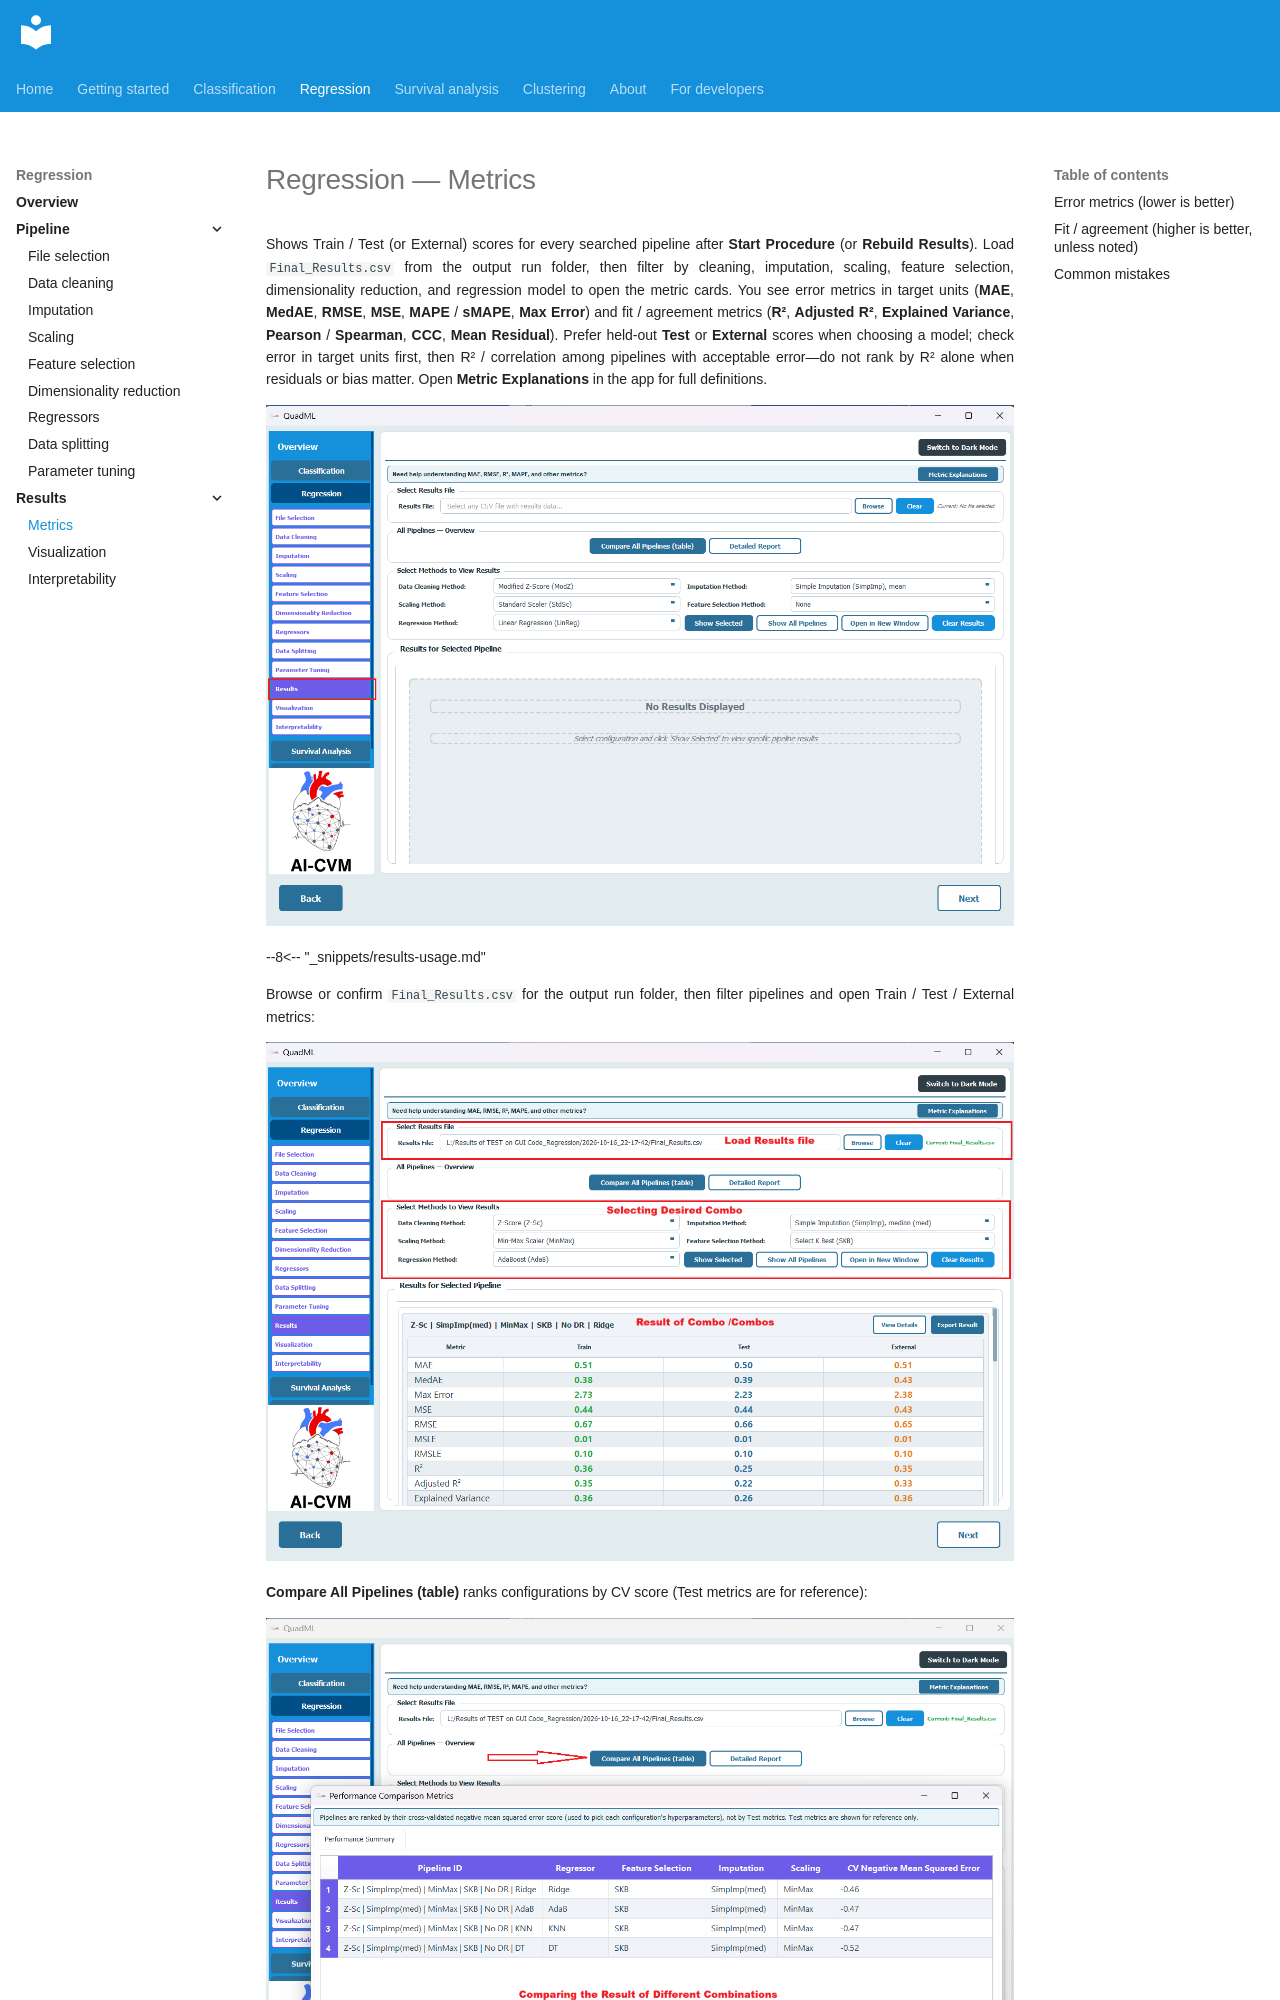

repository: AI-in-Cardiovascular-Medicine/QuadML · page: regression/10-results/index.html · generator: mkdocs

# Regression — Metrics

Shows Train / Test (or External) scores for every searched pipeline after **Start Procedure** (or **Rebuild Results**). Load `Final_Results.csv` from the output run folder, then filter by cleaning, imputation, scaling, feature selection, dimensionality reduction, and regression model to open the metric cards. You see error metrics in target units (**MAE**, **MedAE**, **RMSE**, **MSE**, **MAPE** / **sMAPE**, **Max Error**) and fit / agreement metrics (**R²**, **Adjusted R²**, **Explained Variance**, **Pearson** / **Spearman**, **CCC**, **Mean Residual**). Prefer held-out **Test** or **External** scores when choosing a model; check error in target units first, then R² / correlation among pipelines with acceptable error—do not rank by R² alone when residuals or bias matter. Open **Metric Explanations** in the app for full definitions.

![Results](../assets/reg/29.png)

--8<-- "_snippets/results-usage.md"

Browse or confirm `Final_Results.csv` for the output run folder, then filter pipelines and open Train / Test / External metrics:

![Results file and pipeline metrics](../assets/reg/30.png)

**Compare All Pipelines (table)** ranks configurations by CV score (Test metrics are for reference):

![Compare All Pipelines table](../assets/reg/31.png)

**Detailed Report** opens the full CSV-style metric view for a pipeline:

![Detailed Report](../assets/reg/32.png)
